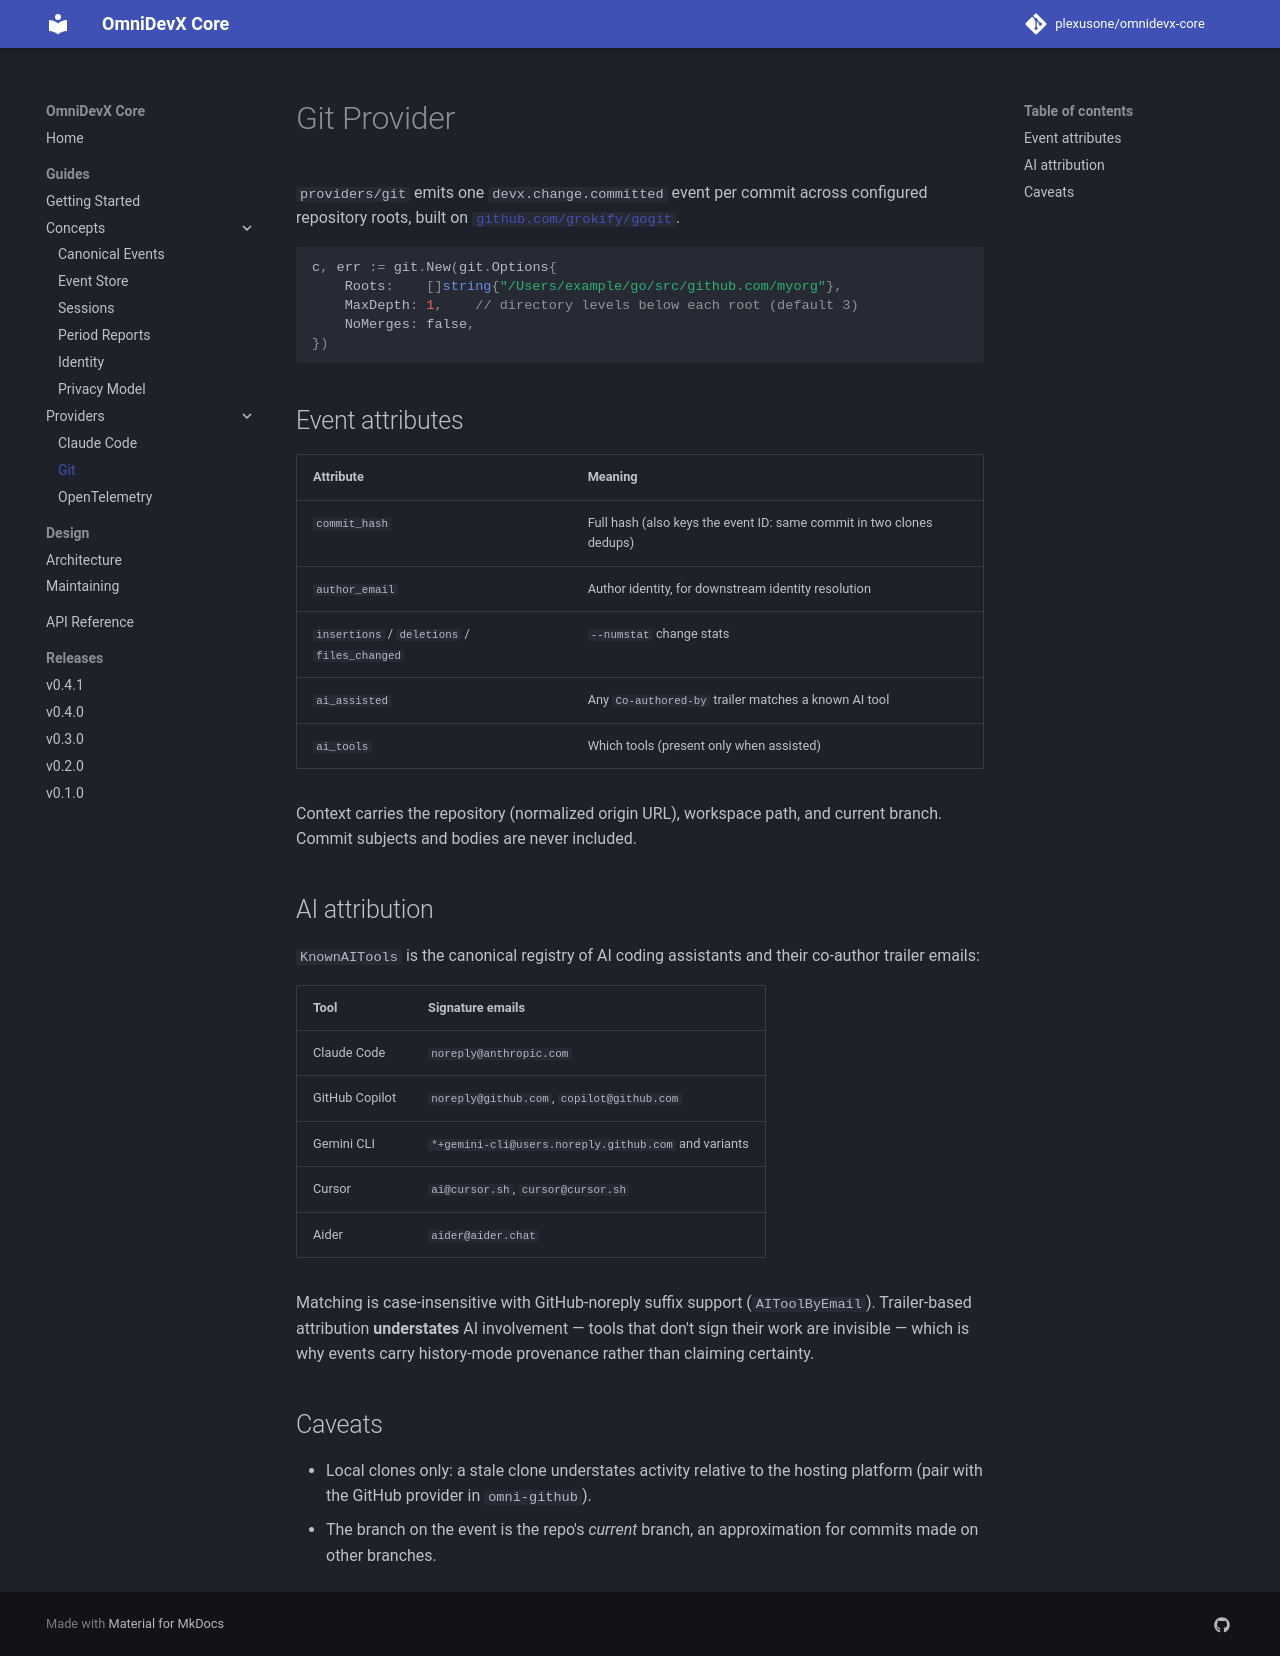

repository: plexusone/omnidevx-core · page: guides/providers/git/index.html · generator: mkdocs

# Git Provider

`providers/git` emits one `devx.change.committed` event per commit across
configured repository roots, built on
[`github.com/grokify/gogit`](https://github.com/grokify/gogit).

```go
c, err := git.New(git.Options{
	Roots:    []string{"/Users/example/go/src/github.com/myorg"},
	MaxDepth: 1,    // directory levels below each root (default 3)
	NoMerges: false,
})
```

## Event attributes

| Attribute | Meaning |
|-----------|---------|
| `commit_hash` | Full hash (also keys the event ID: same commit in two clones dedups) |
| `author_email` | Author identity, for downstream identity resolution |
| `insertions` / `deletions` / `files_changed` | `--numstat` change stats |
| `ai_assisted` | Any `Co-authored-by` trailer matches a known AI tool |
| `ai_tools` | Which tools (present only when assisted) |

Context carries the repository (normalized origin URL), workspace path,
and current branch. Commit subjects and bodies are never included.

## AI attribution

`KnownAITools` is the canonical registry of AI coding assistants and
their co-author trailer emails:

| Tool | Signature emails |
|------|-----------------|
| Claude Code | `noreply@anthropic.com` |
| GitHub Copilot | `noreply@github.com`, `copilot@github.com` |
| Gemini CLI | `*+gemini-cli@users.noreply.github.com` and variants |
| Cursor | `ai@cursor.sh`, `cursor@cursor.sh` |
| Aider | `aider@aider.chat` |

Matching is case-insensitive with GitHub-noreply suffix support
(`AIToolByEmail`). Trailer-based attribution **understates** AI
involvement — tools that don't sign their work are invisible — which is
why events carry history-mode provenance rather than claiming certainty.

## Caveats

- Local clones only: a stale clone understates activity relative to the
  hosting platform (pair with the GitHub provider in `omni-github`).
- The branch on the event is the repo's *current* branch, an
  approximation for commits made on other branches.
